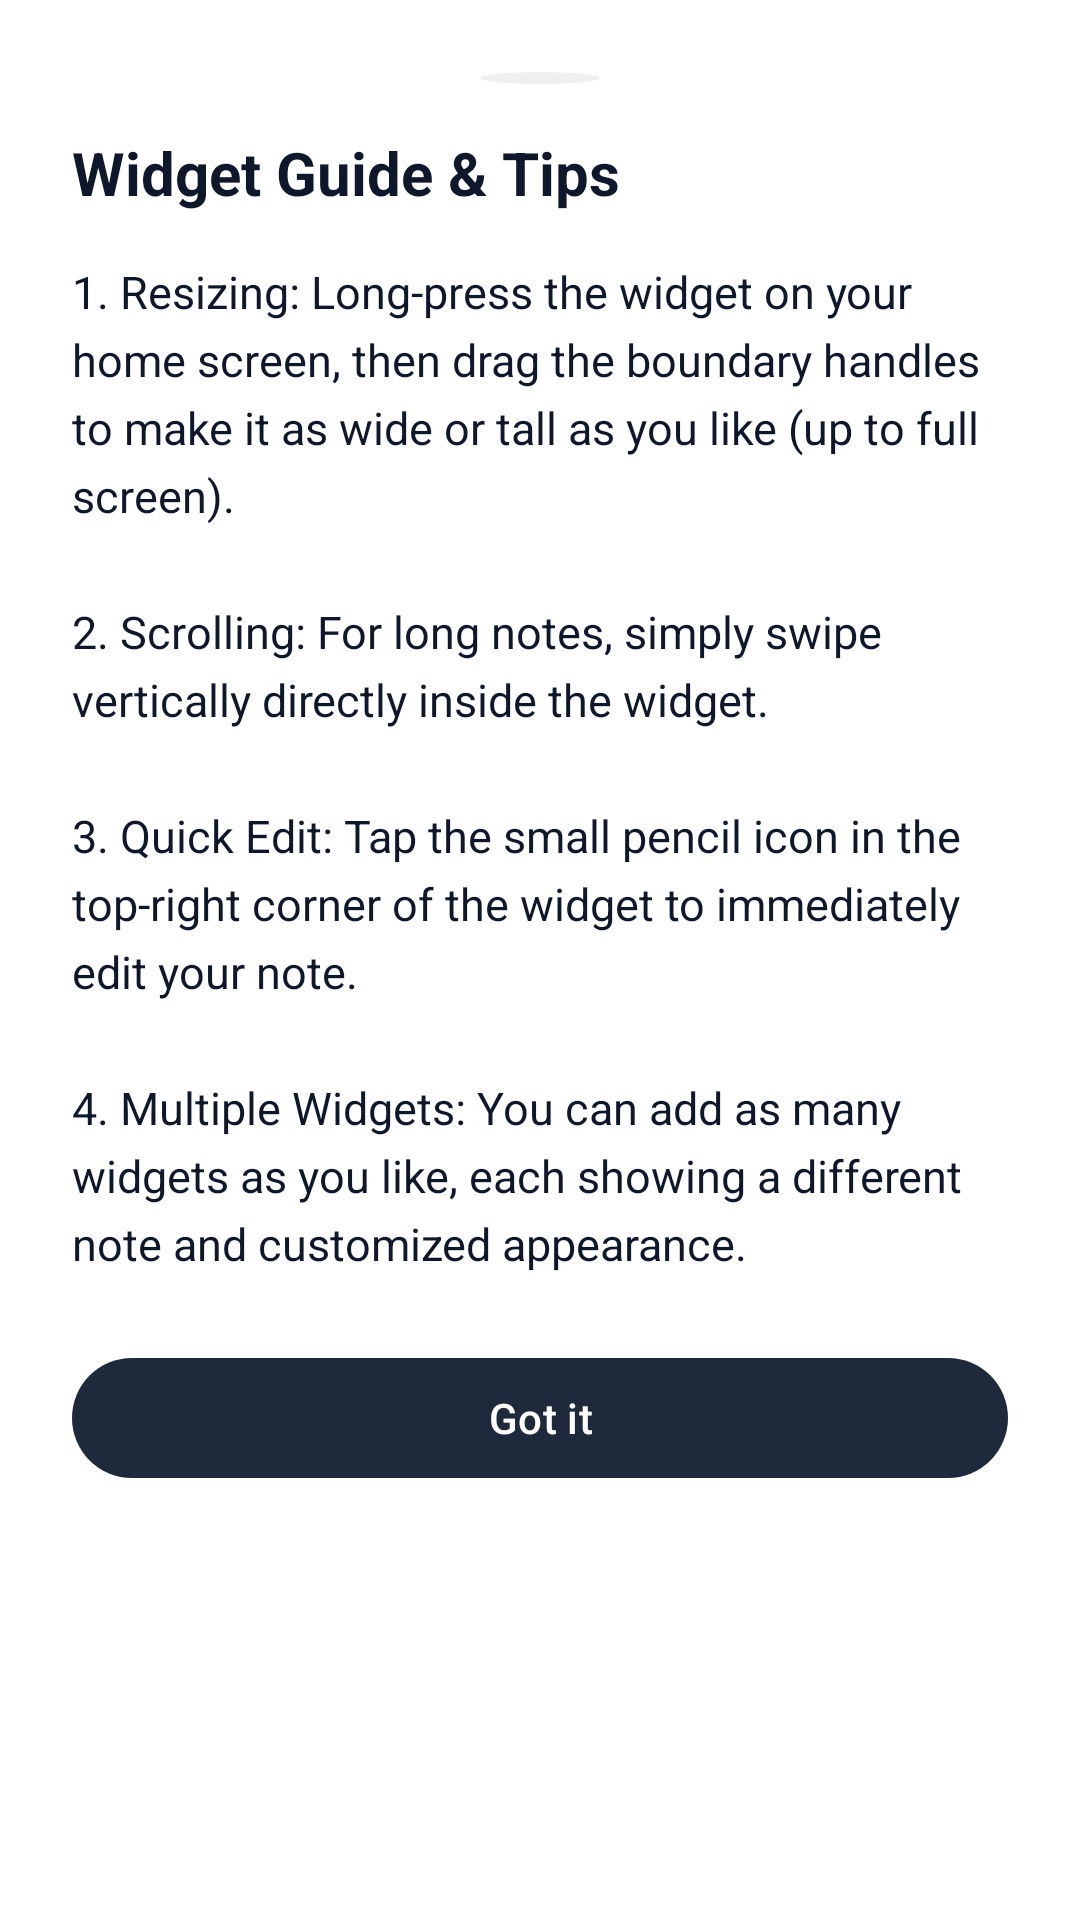

Write the Android layout XML for this screen, with the resource values it uses.
<!-- AndroidManifest.xml: application theme Theme.MyTextWidget -->
<!-- res/layout/bottom_sheet_help.xml -->
<?xml version="1.0" encoding="utf-8"?>

<LinearLayout xmlns:android="http://schemas.android.com/apk/res/android" xmlns:app="http://schemas.android.com/apk/res-auto"
    android:orientation="vertical"
    android:background="@color/surface"
    android:padding="24dp"
    android:layout_width="match_parent"
    android:layout_height="wrap_content">
    <View
        android:layout_gravity="center_horizontal"
        android:background="@drawable/bg_circle_button"
        android:layout_width="40dp"
        android:layout_height="4dp"
        android:layout_marginBottom="16dp"/>
    <TextView
        android:textSize="20sp"
        android:textStyle="bold"
        android:textColor="@color/on_surface"
        android:layout_width="wrap_content"
        android:layout_height="wrap_content"
        android:text="@string/guide_title"/>
    <TextView
        android:textSize="15sp"
        android:textColor="@color/on_surface"
        android:layout_width="match_parent"
        android:layout_height="wrap_content"
        android:layout_marginTop="16dp"
        android:text="@string/guide_text"
        android:lineSpacingExtra="5dp"/>
    <com.google.android.material.button.MaterialButton
        android:id="@+id/btn_got_it"
        android:layout_width="match_parent"
        android:layout_height="wrap_content"
        android:layout_marginTop="24dp"
        android:text="Got it"/>
</LinearLayout>
<!-- resources referenced by this layout -->
<resources>
  <color name="on_surface">#0f172a</color>
  <color name="surface">#ffffff</color>
  <!-- drawable bg_circle_button (drawable) -->
  <?xml version="1.0" encoding="utf-8"?>
  
  <shape xmlns:android="http://schemas.android.com/apk/res/android" android:shape="oval">
      <solid android:color="#22888888"/>
      <size
          android:height="28dp"
          android:width="28dp"/>
  </shape>
  <string name="guide_text">1. Resizing: Long-press the widget on your home screen, then drag the boundary handles to make it as wide or tall as you like (up to full screen).\n\n2. Scrolling: For long notes, simply swipe vertically directly inside the widget.\n\n3. Quick Edit: Tap the small pencil icon in the top-right corner of the widget to immediately edit your note.\n\n4. Multiple Widgets: You can add as many widgets as you like, each showing a different note and customized appearance.</string>
  <string name="guide_title">Widget Guide &amp; Tips</string>
  <style name="Theme.MyTextWidget" parent="Theme.Material3.DayNight.NoActionBar">
          <item name="colorPrimary">@color/primary</item>
          <item name="colorOnPrimary">@color/on_primary</item>
          <item name="colorSecondary">@color/secondary</item>
          <item name="colorOnSecondary">@color/on_secondary</item>
          <item name="android:statusBarColor">@color/surface</item>
          <item name="android:navigationBarColor">@color/surface</item>
          <item name="android:windowLightStatusBar">true</item>
          <item name="android:windowLightNavigationBar">true</item>
      </style>
  <color name="primary">#1e293b</color>
  <color name="on_primary">#ffffff</color>
  <color name="secondary">#3b82f6</color>
  <color name="on_secondary">#ffffff</color>
</resources>
